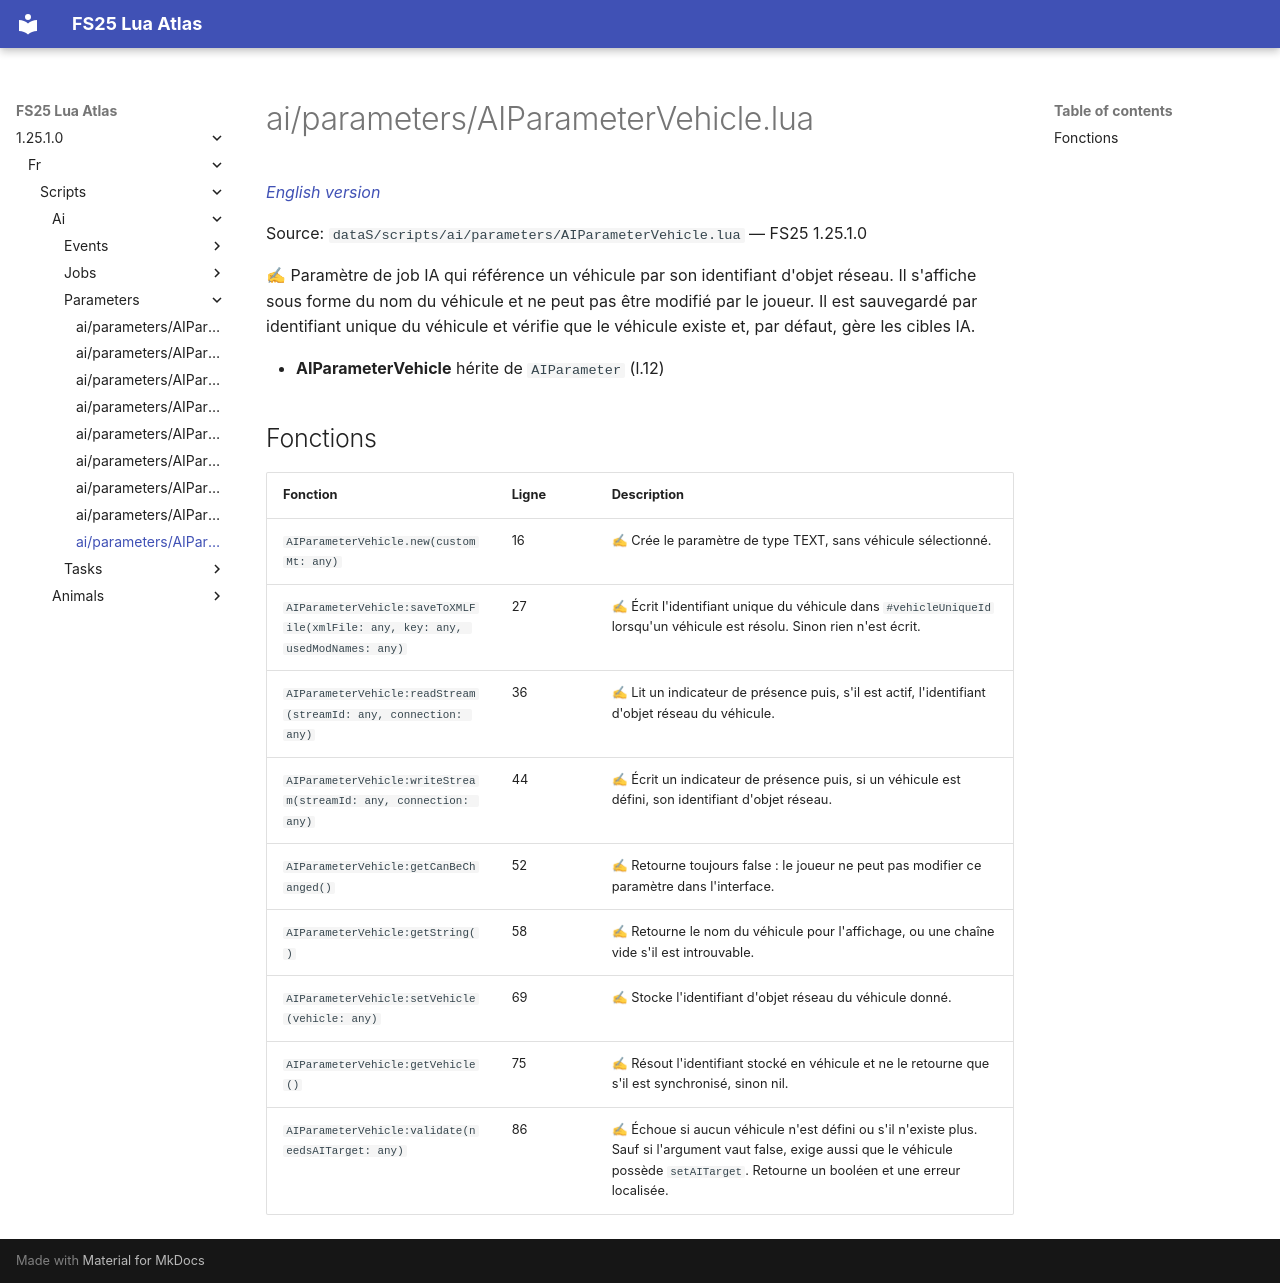

repository: Tim0219800/fs25-lua-atlas · page: 1.25.1.0/fr/scripts/ai/parameters/AIParameterVehicle.html · generator: mkdocs

# ai/parameters/AIParameterVehicle.lua

*[English version](../../../../scripts/ai/parameters/AIParameterVehicle.md)*

Source: `dataS/scripts/ai/parameters/AIParameterVehicle.lua` — FS25 1.25.1.0

✍ Paramètre de job IA qui référence un véhicule par son identifiant d'objet réseau. Il s'affiche sous forme du nom du véhicule et ne peut pas être modifié par le joueur. Il est sauvegardé par identifiant unique du véhicule et vérifie que le véhicule existe et, par défaut, gère les cibles IA.

- **AIParameterVehicle** hérite de `AIParameter` (l.12)

## Fonctions

| Fonction | Ligne | Description |
|---|---|---|
| `AIParameterVehicle.new(customMt: any)` | 16 | ✍ Crée le paramètre de type TEXT, sans véhicule sélectionné. |
| `AIParameterVehicle:saveToXMLFile(xmlFile: any, key: any, usedModNames: any)` | 27 | ✍ Écrit l'identifiant unique du véhicule dans `#vehicleUniqueId` lorsqu'un véhicule est résolu. Sinon rien n'est écrit. |
| `AIParameterVehicle:readStream(streamId: any, connection: any)` | 36 | ✍ Lit un indicateur de présence puis, s'il est actif, l'identifiant d'objet réseau du véhicule. |
| `AIParameterVehicle:writeStream(streamId: any, connection: any)` | 44 | ✍ Écrit un indicateur de présence puis, si un véhicule est défini, son identifiant d'objet réseau. |
| `AIParameterVehicle:getCanBeChanged()` | 52 | ✍ Retourne toujours false : le joueur ne peut pas modifier ce paramètre dans l'interface. |
| `AIParameterVehicle:getString()` | 58 | ✍ Retourne le nom du véhicule pour l'affichage, ou une chaîne vide s'il est introuvable. |
| `AIParameterVehicle:setVehicle(vehicle: any)` | 69 | ✍ Stocke l'identifiant d'objet réseau du véhicule donné. |
| `AIParameterVehicle:getVehicle()` | 75 | ✍ Résout l'identifiant stocké en véhicule et ne le retourne que s'il est synchronisé, sinon nil. |
| `AIParameterVehicle:validate(needsAITarget: any)` | 86 | ✍ Échoue si aucun véhicule n'est défini ou s'il n'existe plus. Sauf si l'argument vaut false, exige aussi que le véhicule possède `setAITarget`. Retourne un booléen et une erreur localisée. |
